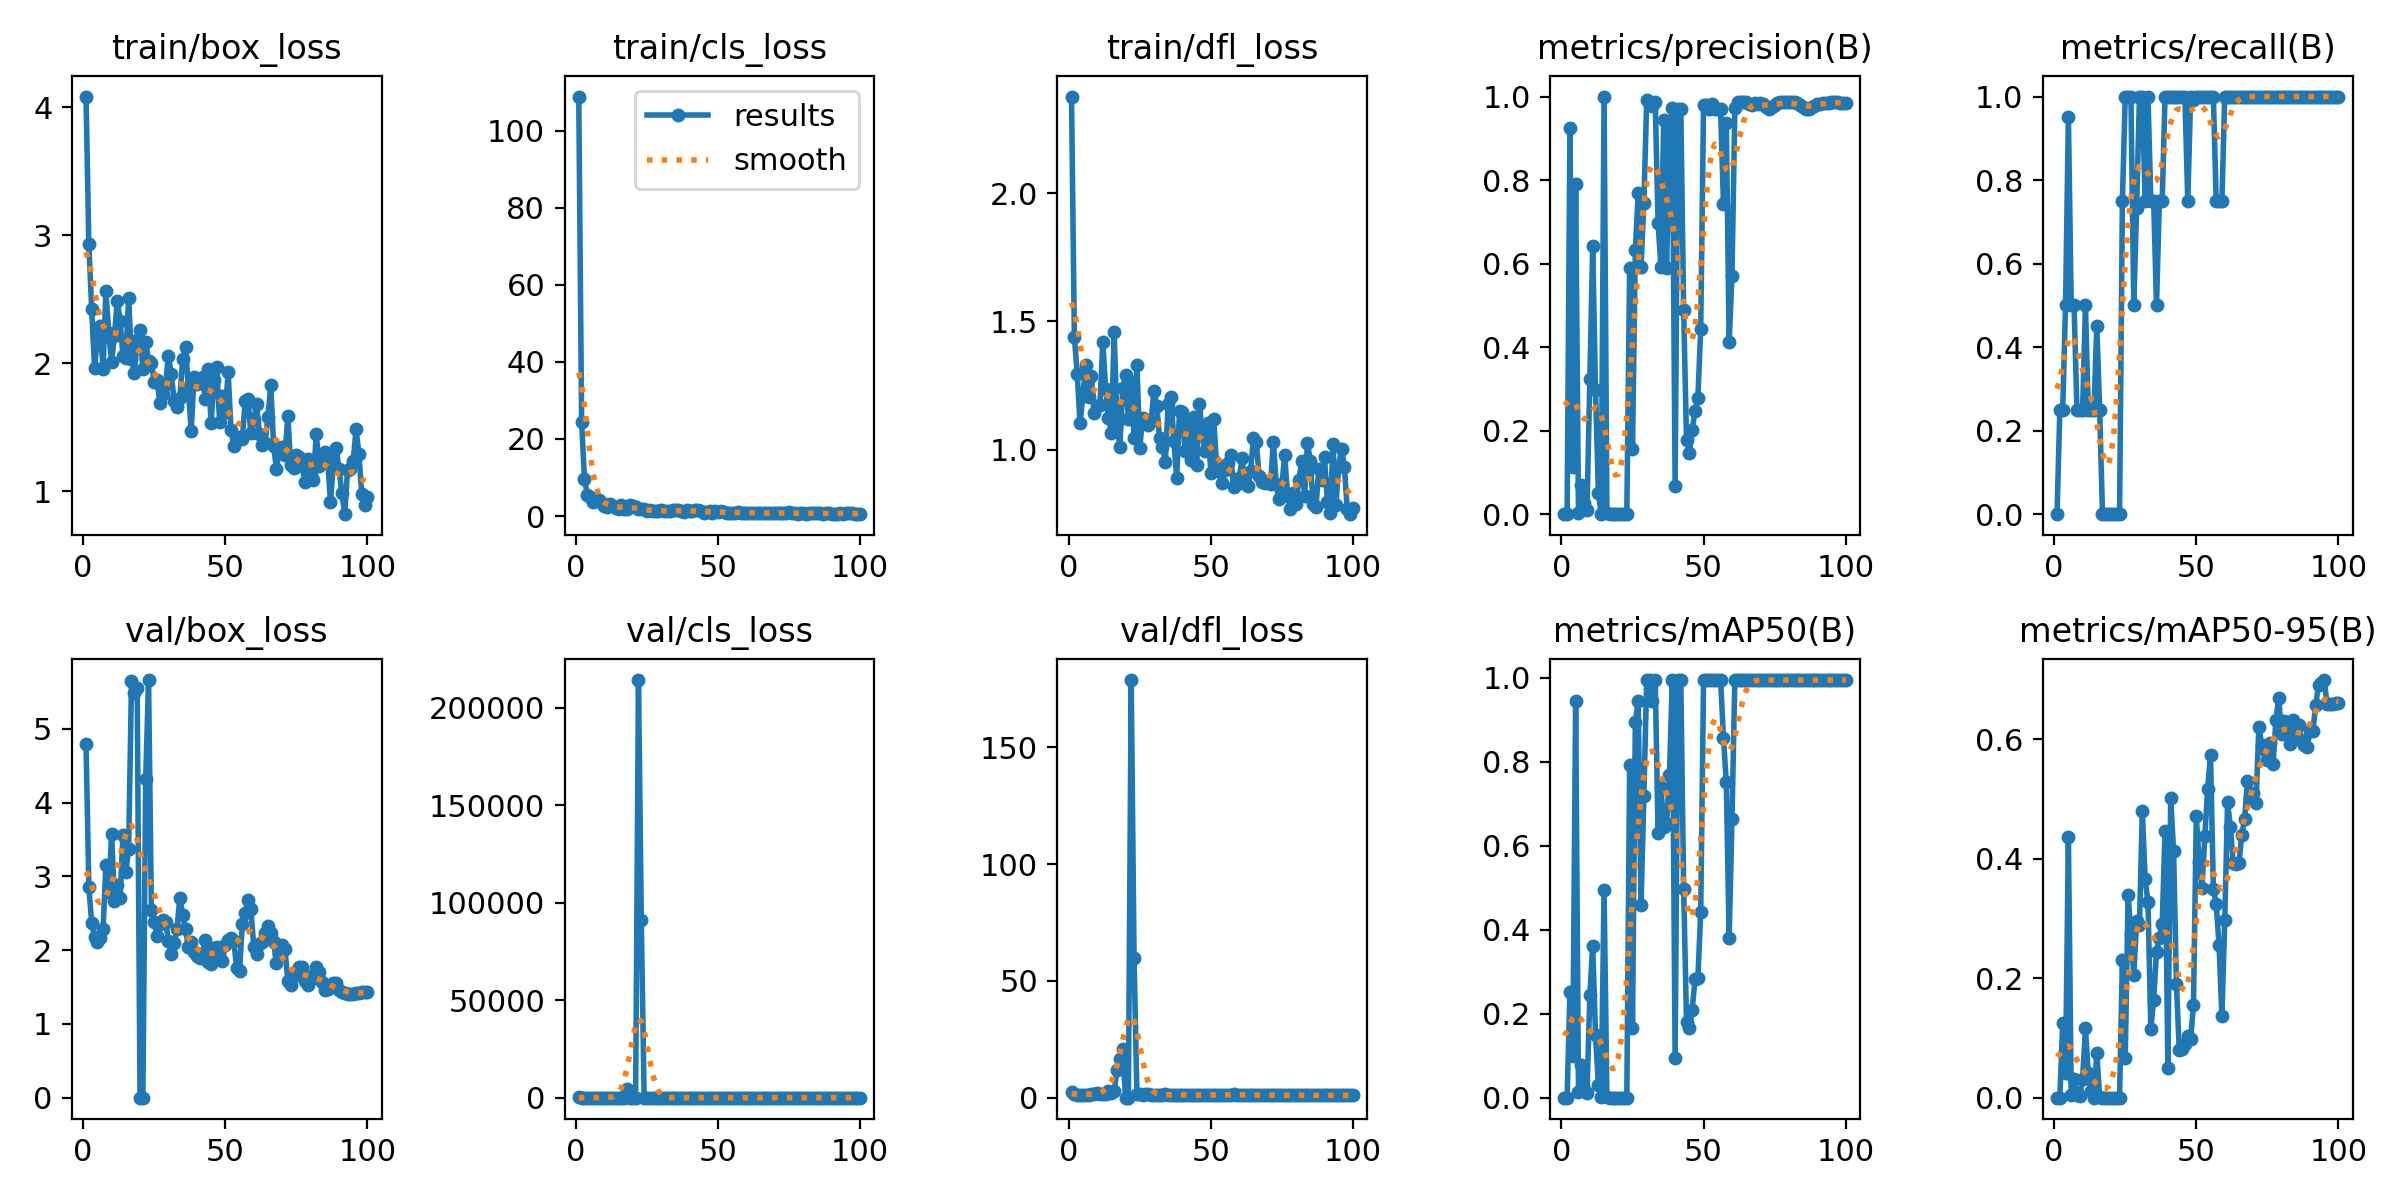

Data behind this chart, as committed beside it:
epoch, time, train/box_loss, train/cls_loss, train/dfl_loss, metrics/precision(B), metrics/recall(B), metrics/mAP50(B), metrics/mAP50-95(B), val/box_loss, val/cls_loss, val/dfl_loss, lr/pg0, lr/pg1, lr/pg2
1, 121.3, 4.084, 108.8, 2.377, 0, 0, 0, 0, 4.795, 98.06, 2.575, 0.0001, 0.0001, 0.0001
2, 223.4, 2.928, 24.38, 1.44, 0.00048, 0.25, 0.00032, 0.00013, 2.855, 20.92, 1.428, 0.0002178, 0.0002178, 0.0002178
3, 324.1, 2.419, 9.74, 1.296, 0.9236, 0.25, 0.2515, 0.125, 2.366, 5.483, 1.264, 0.0003333, 0.0003333, 0.0003333
4, 432.8, 1.96, 5.505, 1.102, 0.1119, 0.5, 0.1005, 0.04143, 2.172, 7.627, 1.188, 0.0004463, 0.0004463, 0.0004463
5, 608.6, 2.195, 4.868, 1.209, 0.7903, 0.9515, 0.945, 0.4356, 2.109, 2.576, 1.108, 0.000557, 0.000557, 0.000557
6, 1056, 2.288, 3.749, 1.33, 0.00192, 0.5, 0.01335, 0.00437, 2.167, 5.772, 1.183, 0.0006653, 0.0006653, 0.0006653
7, 1221, 1.956, 4.071, 1.207, 0.07065, 0.5, 0.07714, 0.03048, 2.285, 4.629, 1.223, 0.0007713, 0.0007713, 0.0007713
8, 1721, 2.562, 4.15, 1.288, 0.02654, 0.25, 0.02137, 0.0052, 3.159, 26.57, 1.661, 0.0008749, 0.0008749, 0.0008749
9, 1863, 2.233, 3.41, 1.143, 0.01032, 0.25, 0.01099, 0.00331, 2.788, 7.444, 1.488, 0.000976, 0.000976, 0.000976
10, 2160, 2.012, 2.708, 1.169, 0.3243, 0.25, 0.2453, 0.03165, 3.577, 4.135, 1.947, 0.001075, 0.001075, 0.001075
11, 2271, 2.212, 2.354, 1.174, 0.6412, 0.5, 0.3616, 0.116, 2.67, 2.944, 1.545, 0.001171, 0.001171, 0.001171
12, 2359, 2.489, 3.006, 1.421, 0.2967, 0.25, 0.1485, 0.0408, 2.878, 2.939, 1.617, 0.001265, 0.001265, 0.001265
13, 2439, 2.329, 2.718, 1.238, 0.05014, 0.25, 0.03099, 0.01112, 2.711, 6.39, 1.506, 0.001357, 0.001357, 0.001357
14, 2511, 2.056, 1.967, 1.125, 0.00073, 0.25, 0.0011, 0.00022, 3.563, 5.421, 2.691, 0.001446, 0.001446, 0.001446
15, 2602, 2.038, 1.782, 1.065, 1, 0.4503, 0.4954, 0.07431, 3.06, 3.805, 1.957, 0.001533, 0.001533, 0.001533
16, 2705, 2.51, 2.748, 1.459, 0.00333, 0.25, 0.00204, 0.00048, 3.369, 22.37, 2.751, 0.001618, 0.001618, 0.001618
17, 2807, 2.032, 1.814, 1.107, 0, 0, 0, 0, 5.647, 86.9, 11.77, 0.001683, 0.001683, 0.001683
18, 2909, 1.926, 1.762, 1.009, 0, 0, 0, 0, 5.488, 4403, 16.77, 0.001663, 0.001663, 0.001663
19, 3230, 2.181, 2.81, 1.239, 0, 0, 0, 0, 5.553, 6.463, 20.68, 0.001644, 0.001644, 0.001644
20, 3433, 2.258, 2.657, 1.29, 0, 0, 0, 0, 0, 0.2752, 0, 0.001624, 0.001624, 0.001624
21, 3562, 1.95, 2.236, 1.121, 0, 0, 0, 0, 0, 0.1723, 0, 0.001604, 0.001604, 0.001604
22, 3675, 2.163, 1.74, 1.264, 0, 0, 0, 0, 4.324, 214329, 178.8, 0.001584, 0.001584, 0.001584
23, 3780, 2.019, 1.827, 1.043, 0, 0, 0, 0, 5.662, 91394, 59.81, 0.001564, 0.001564, 0.001564
24, 3973, 2.003, 1.831, 1.331, 0.5902, 0.75, 0.7936, 0.231, 2.539, 2.257, 1.625, 0.001545, 0.001545, 0.001545
25, 4056, 1.852, 1.391, 1.008, 0.1555, 1, 0.1658, 0.06656, 2.384, 7.358, 1.458, 0.001525, 0.001525, 0.001525
26, 4143, 1.864, 1.447, 1.122, 0.6322, 1, 0.895, 0.3383, 2.188, 2.135, 1.336, 0.001505, 0.001505, 0.001505
27, 4207, 1.687, 1.241, 1.109, 0.7679, 1, 0.945, 0.274, 2.354, 1.722, 1.456, 0.001485, 0.001485, 0.001485
28, 4283, 1.757, 1.2, 1.098, 0.5916, 0.5, 0.4589, 0.2054, 2.408, 1.657, 1.393, 0.001465, 0.001465, 0.001465
29, 4361, 1.839, 1.351, 1.111, 0.7444, 0.7333, 0.7182, 0.2954, 2.379, 1.403, 1.344, 0.001446, 0.001446, 0.001446
30, 4430, 2.057, 1.509, 1.23, 0.9907, 1, 0.995, 0.2889, 2.121, 1.481, 1.256, 0.001426, 0.001426, 0.001426
31, 4513, 1.916, 1.297, 1.17, 0.98, 1, 0.995, 0.4795, 1.946, 1.262, 1.138, 0.001406, 0.001406, 0.001406
32, 4592, 1.706, 1.194, 1.044, 0.9778, 0.75, 0.945, 0.3661, 2.1, 1.011, 1.251, 0.001386, 0.001386, 0.001386
33, 4673, 1.66, 1.196, 1.01, 0.986, 1, 0.995, 0.3274, 2.29, 1.532, 1.27, 0.001366, 0.001366, 0.001366
34, 4746, 1.724, 1.46, 0.9514, 0.6976, 0.75, 0.6302, 0.1153, 2.713, 2.027, 1.406, 0.001347, 0.001347, 0.001347
35, 4811, 2.032, 1.668, 1.178, 0.5922, 0.75, 0.7413, 0.1643, 2.474, 1.793, 1.31, 0.001327, 0.001327, 0.001327
36, 4874, 2.125, 1.649, 1.206, 0.945, 0.5, 0.6453, 0.2445, 2.282, 24.34, 1.247, 0.001307, 0.001307, 0.001307
37, 4934, 1.802, 1.424, 1.034, 0.5887, 0.75, 0.652, 0.2674, 2.039, 7.671, 1.205, 0.001287, 0.001287, 0.001287
38, 4997, 1.467, 1.001, 0.8896, 0.9167, 0.75, 0.7694, 0.2902, 2.11, 1.6, 1.159, 0.001267, 0.001267, 0.001267
39, 5058, 1.895, 1.647, 1.152, 0.9726, 1, 0.995, 0.4458, 1.97, 1.335, 1.172, 0.001248, 0.001248, 0.001248
40, 5119, 1.837, 1.208, 1.148, 0.06667, 1, 0.09409, 0.04952, 1.92, 10.46, 1.191, 0.001228, 0.001228, 0.001228
41, 5181, 1.845, 1.272, 0.994, 0.9706, 1, 0.995, 0.5009, 1.889, 2.546, 1.139, 0.001208, 0.001208, 0.001208
42, 5242, 1.891, 1.444, 1.113, 0.9701, 1, 0.995, 0.4135, 1.956, 1.744, 1.142, 0.001188, 0.001188, 0.001188
43, 5301, 1.717, 1.453, 0.959, 0.4881, 1, 0.4975, 0.1907, 2.138, 1.747, 1.188, 0.001168, 0.001168, 0.001168
44, 5374, 1.957, 1.225, 1.128, 0.1786, 1, 0.1809, 0.0799, 1.837, 5.816, 1.048, 0.001149, 0.001149, 0.001149
45, 5434, 1.53, 0.9095, 0.9384, 0.1459, 1, 0.1658, 0.08064, 1.808, 4.368, 1.018, 0.001129, 0.001129, 0.001129
46, 5502, 1.87, 1.006, 1.18, 0.2022, 1, 0.2095, 0.0893, 2.035, 3.304, 1.102, 0.001109, 0.001109, 0.001109
47, 5562, 1.97, 1.219, 1.058, 0.2472, 0.75, 0.2823, 0.1035, 2.042, 3.234, 1.129, 0.001089, 0.001089, 0.001089
48, 5619, 1.537, 0.8621, 0.9933, 0.2789, 1, 0.2843, 0.09859, 1.887, 2.314, 1.146, 0.001069, 0.001069, 0.001069
49, 5676, 1.745, 1.348, 1.104, 0.4424, 0.9925, 0.4422, 0.1549, 1.854, 1.533, 1.157, 0.00105, 0.00105, 0.00105
50, 5733, 1.618, 1.021, 0.9084, 0.9806, 1, 0.995, 0.4709, 2.074, 0.8245, 1.24, 0.00103, 0.00103, 0.00103
51, 5790, 1.929, 1.218, 1.121, 0.9799, 1, 0.995, 0.3943, 2.139, 0.8477, 1.261, 0.00101, 0.00101, 0.00101
52, 5847, 1.475, 0.9862, 0.9487, 0.9702, 1, 0.995, 0.3516, 2.168, 0.9805, 1.275, 0.0009902, 0.0009902, 0.0009902
53, 5904, 1.355, 0.8744, 0.9179, 0.9812, 1, 0.995, 0.4373, 2.121, 0.803, 1.226, 0.0009704, 0.0009704, 0.0009704
54, 5992, 1.406, 0.7904, 0.8704, 0.9704, 1, 0.995, 0.5171, 1.757, 0.8026, 1.091, 0.0009506, 0.0009506, 0.0009506
55, 6049, 1.422, 0.844, 0.9225, 0.9702, 1, 0.995, 0.5732, 1.717, 0.7757, 1.085, 0.0009308, 0.0009308, 0.0009308
56, 6107, 1.41, 0.8117, 0.9482, 0.9703, 1, 0.995, 0.3497, 2.361, 0.9255, 1.297, 0.000911, 0.000911, 0.000911
57, 6164, 1.703, 1.023, 0.9804, 0.7428, 0.75, 0.8561, 0.3238, 2.504, 1.053, 1.336, 0.0008912, 0.0008912, 0.0008912
58, 6220, 1.722, 0.9122, 0.8553, 0.9358, 0.75, 0.7517, 0.2552, 2.679, 1.281, 1.361, 0.0008714, 0.0008714, 0.0008714
59, 6276, 1.45, 0.9075, 0.8712, 0.4124, 0.75, 0.3796, 0.1374, 2.553, 1.327, 1.28, 0.0008516, 0.0008516, 0.0008516
60, 6332, 1.558, 0.8246, 0.8906, 0.5705, 1, 0.6633, 0.2967, 2.049, 1.076, 1.124, 0.0008318, 0.0008318, 0.0008318
... 40 more rows
